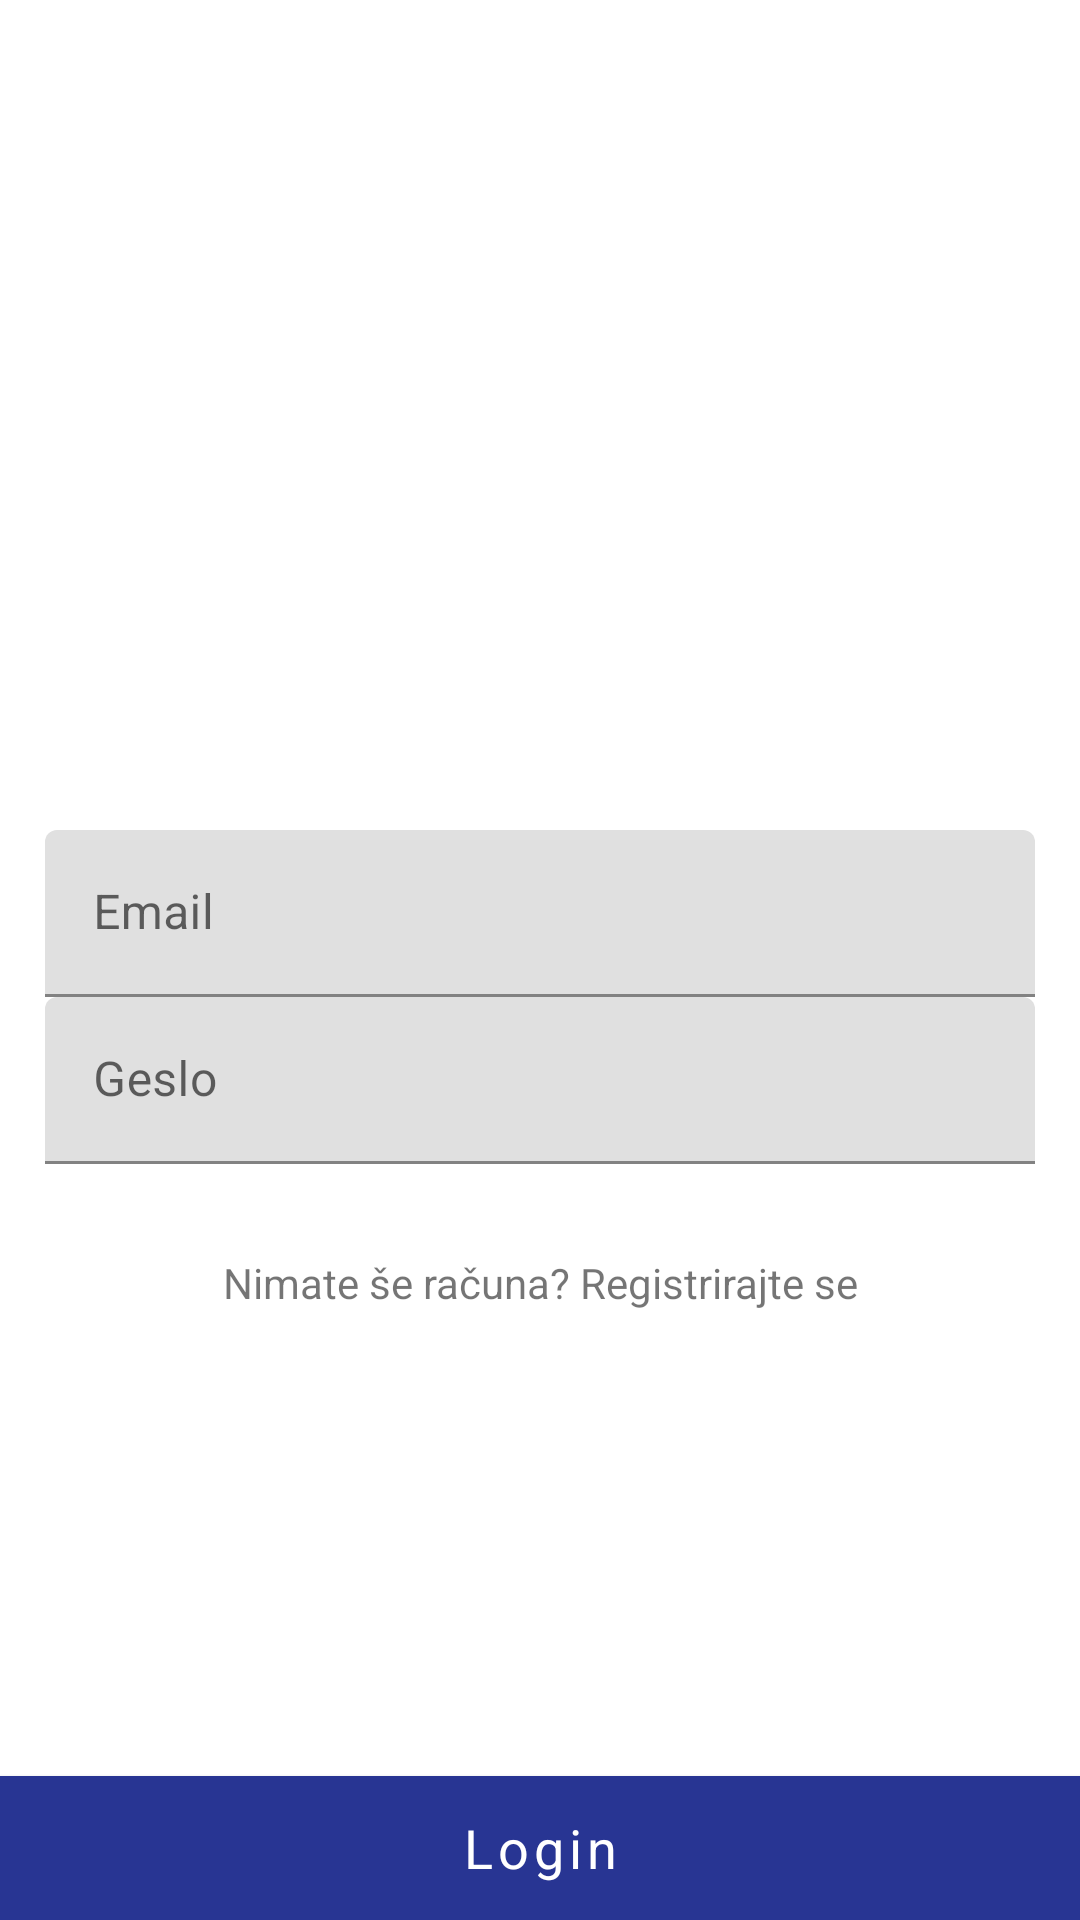

Produce the Android XML layout that renders to this screen, including the resource entries it uses.
<!-- AndroidManifest.xml: activity theme AppTheme.NoActionBar -->
<!-- res/layout/activity_login.xml -->
<?xml version="1.0" encoding="utf-8"?>
<LinearLayout xmlns:android="http://schemas.android.com/apk/res/android"
    xmlns:app="http://schemas.android.com/apk/res-auto"
    xmlns:tools="http://schemas.android.com/tools"
    android:layout_width="match_parent"
    android:layout_height="match_parent"
    android:gravity="center_horizontal"
    android:orientation="vertical"
    tools:context="si.wolf.planea.controllers.LoginActivity">

    <ImageView
        android:id="@+id/imageView2"
        android:layout_width="match_parent"
        android:layout_height="100dp"
        android:layout_marginTop="60dp"
        android:layout_marginBottom="60dp"
        app:srcCompat="@drawable/logo" />

    <RelativeLayout
        android:layout_width="match_parent"
        android:layout_height="match_parent">

        <ScrollView
            android:id="@+id/login_form"
            android:layout_width="match_parent"
            android:layout_height="match_parent"
            android:layout_above="@+id/btnLogin">


            <LinearLayout
                android:id="@+id/email_login_form"
                android:layout_width="match_parent"
                android:layout_height="wrap_content"
                android:orientation="vertical"
                android:padding="15dp">


                <TextView
                    android:id="@+id/txtLoginError"
                    android:layout_width="match_parent"
                    android:layout_height="wrap_content"
                    android:gravity="center"
                    android:layout_marginBottom="20dp"
                    android:textColor="@color/colorDanger"
                    android:textSize="16sp" />

                <com.google.android.material.textfield.TextInputLayout
                    android:layout_width="match_parent"
                    android:layout_height="wrap_content">

                    <EditText
                        android:id="@+id/email"
                        android:layout_width="match_parent"
                        android:layout_height="wrap_content"
                        android:hint="@string/prompt_email"
                        android:inputType="textEmailAddress"
                        android:maxLines="1"
                        android:singleLine="true" />

                </com.google.android.material.textfield.TextInputLayout>

                <com.google.android.material.textfield.TextInputLayout
                    android:layout_width="match_parent"
                    android:layout_height="wrap_content">

                    <EditText
                        android:id="@+id/password"
                        android:layout_width="match_parent"
                        android:layout_height="wrap_content"
                        android:hint="@string/prompt_password"
                        android:inputType="textPassword"
                        android:maxLines="1"
                        android:singleLine="true" />

                </com.google.android.material.textfield.TextInputLayout>


                <TextView
                    android:id="@+id/linkRegister"
                    android:layout_width="match_parent"
                    android:layout_height="wrap_content"
                    android:text="Nimate še računa? Registrirajte se"
                    android:gravity="center"
                    android:layout_marginTop="30dp"/>

            </LinearLayout>
        </ScrollView>

        <Button
            android:id="@+id/btnLogin"
            android:layout_width="match_parent"
            android:layout_height="wrap_content"
            android:layout_alignParentBottom="true"
            android:background="@color/primaryBlue"
            android:textColor="@color/colorInverted"
            android:text="Login"
            android:textSize="18sp"
            android:textAllCaps="false"
            android:fontFamily="sans-serif"/>



    </RelativeLayout>



</LinearLayout>
<!-- resources referenced by this layout -->
<resources>
  <color name="colorDanger">#F44336</color>
  <color name="colorInverted">#ffffff</color>
  <color name="primaryBlue">#283593</color>
  <string name="prompt_email">Email</string>
  <string name="prompt_password">Geslo</string>
  <style name="AppTheme.NoActionBar">
          <item name="windowActionBar">false</item>
          <item name="windowNoTitle">true</item>
      </style>
</resources>
